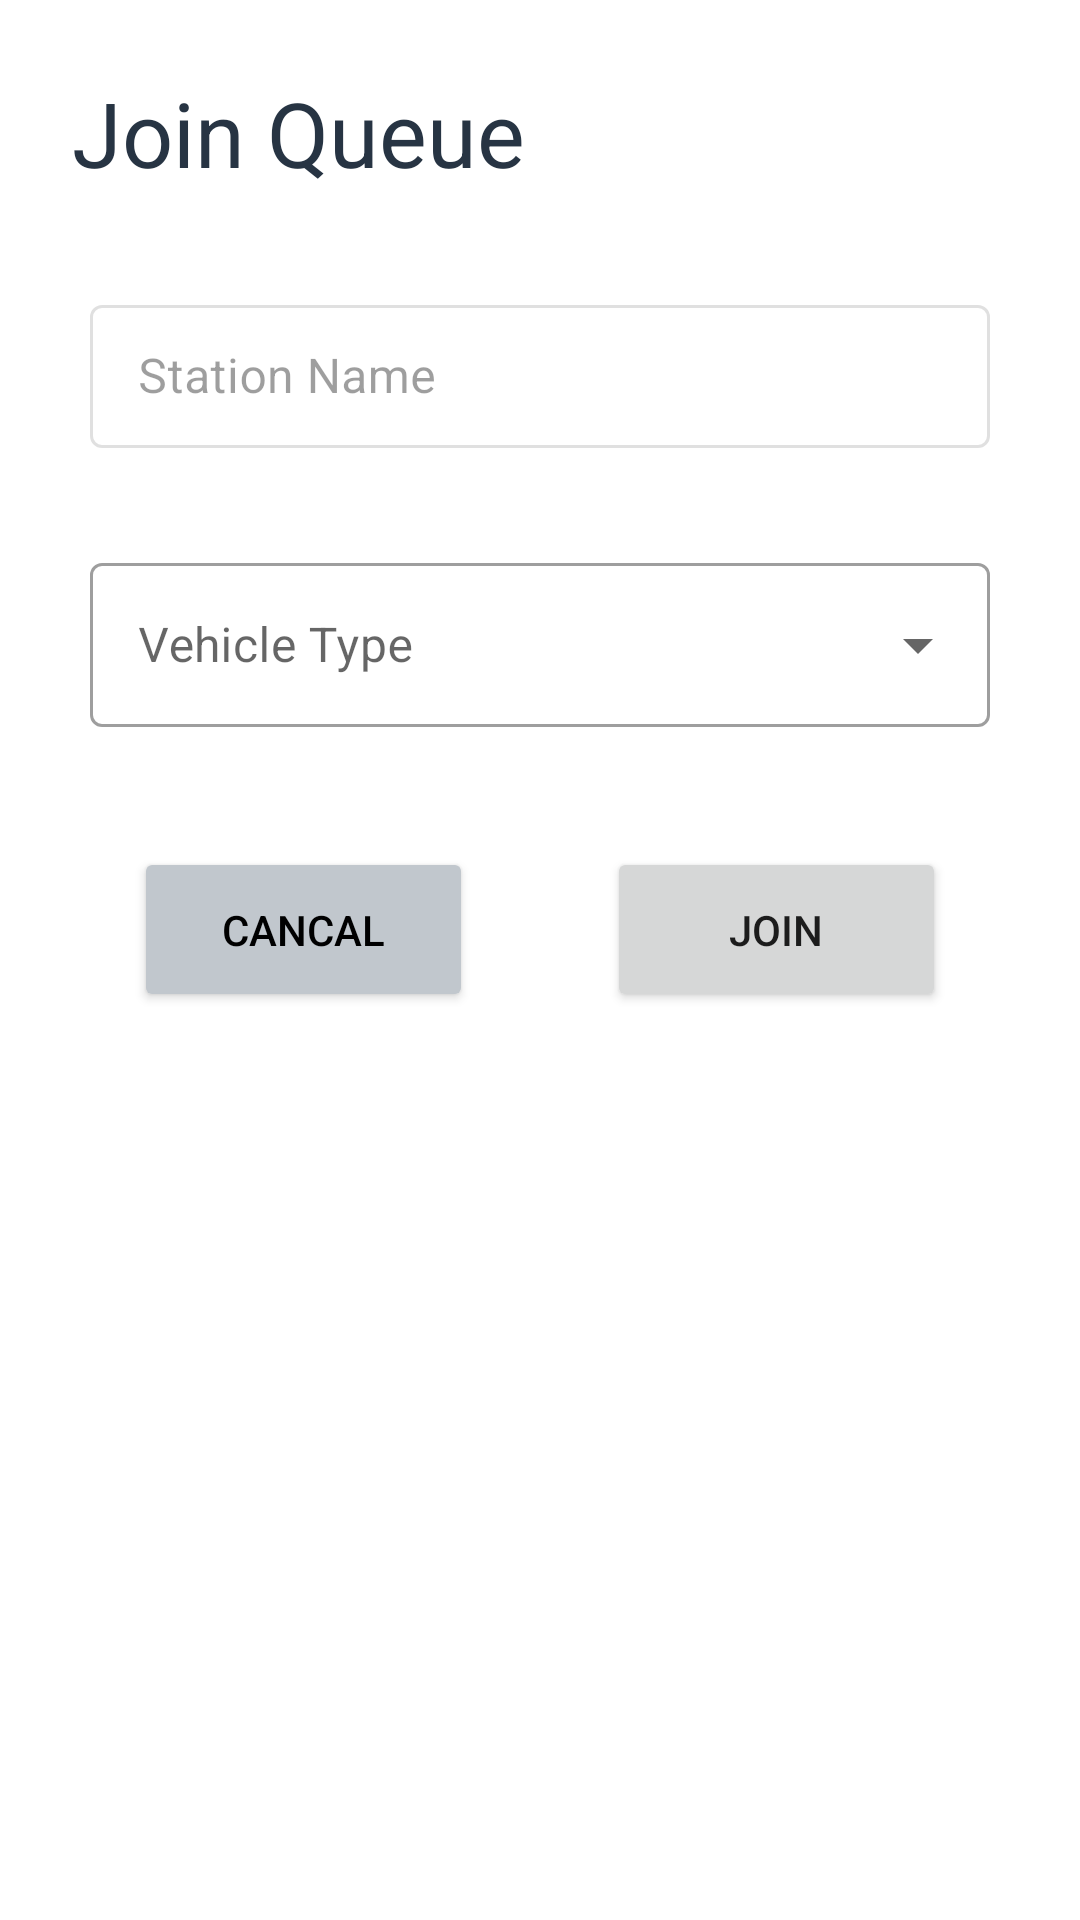

Reconstruct the res/layout file that produces this screen, plus the resources it refers to.
<!-- AndroidManifest.xml: application theme Theme.Fuel -->
<!-- res/layout/join_queue_dialog.xml -->
<?xml version="1.0" encoding="utf-8"?>
<androidx.constraintlayout.widget.ConstraintLayout xmlns:android="http://schemas.android.com/apk/res/android"
    xmlns:app="http://schemas.android.com/apk/res-auto"
    xmlns:tools="http://schemas.android.com/tools"
    android:layout_width="match_parent"
    android:layout_height="match_parent"
    android:background="@color/white"
    android:layout_marginVertical="10dp"
    app:cardCornerRadius="30dp"
    tools:context=".user.FuelStation">

    <TextView
        android:id="@+id/joinQueue"
        android:layout_width="wrap_content"
        android:layout_height="wrap_content"
        android:layout_marginStart="24dp"
        android:layout_marginTop="24dp"
        android:text="Join Queue"
        android:textColor="@color/colorDarkBlue"
        android:textSize="30sp"
        app:layout_constraintStart_toStartOf="parent"
        app:layout_constraintTop_toTopOf="parent" />

    <com.google.android.material.textfield.TextInputLayout
        android:id="@+id/enterStationName"
        style="@style/Widget.MaterialComponents.TextInputLayout.OutlinedBox.Dense"
        android:layout_width="300dp"
        android:layout_height="54dp"
        android:layout_marginStart="37dp"
        android:layout_marginTop="32dp"
        android:layout_marginEnd="37dp"
        android:layout_marginBottom="32dp"
        android:enabled="false"
        android:hint="Station Name"
        app:endIconMode="clear_text"
        app:endIconTint="@color/colorGrey"
        app:layout_constraintBottom_toTopOf="@+id/vehicle_Type"
        app:layout_constraintEnd_toEndOf="parent"
        app:layout_constraintStart_toStartOf="parent"
        app:layout_constraintTop_toBottomOf="@+id/joinQueue">

        <com.google.android.material.textfield.TextInputEditText
            android:layout_width="match_parent"
            android:layout_height="wrap_content" />

    </com.google.android.material.textfield.TextInputLayout>


    <com.google.android.material.textfield.TextInputLayout
        android:id="@+id/vehicle_Type"
        style="@style/Widget.MaterialComponents.TextInputLayout.OutlinedBox.ExposedDropdownMenu"
        android:layout_width="300dp"
        android:layout_height="60dp"
        android:layout_marginStart="37dp"
        android:layout_marginTop="32dp"
        android:layout_marginEnd="37dp"
        android:hint="Vehicle Type"
        app:layout_constraintEnd_toEndOf="parent"
        app:layout_constraintStart_toStartOf="parent"
        app:layout_constraintTop_toBottomOf="@+id/enterStationName">

        <AutoCompleteTextView
            android:id="@+id/vehicleType"
            android:layout_width="match_parent"
            android:layout_height="wrap_content"
            android:inputType="none" />

    </com.google.android.material.textfield.TextInputLayout>

    <Button
        android:id="@+id/join_queue"
        android:layout_width="113dp"
        android:layout_height="55dp"
        android:layout_marginTop="40dp"
        android:layout_marginEnd="38dp"
        android:elevation="4dp"
        android:text="Join"
        app:layout_constraintEnd_toEndOf="parent"
        app:layout_constraintStart_toEndOf="@+id/cancel_button"
        app:layout_constraintTop_toBottomOf="@+id/vehicle_Type" />

    <Button
        android:id="@+id/cancel_button"
        android:layout_width="113dp"
        android:layout_height="55dp"
        android:layout_marginStart="38dp"

        android:layout_marginTop="40dp"
        android:layout_marginEnd="38dp"
        android:backgroundTint="@color/colorGrey"
        android:elevation="4dp"
        android:text="Cancal"
        android:textColor="@color/black"
        app:layout_constraintEnd_toStartOf="@+id/join_queue"
        app:layout_constraintStart_toStartOf="parent"
        app:layout_constraintTop_toBottomOf="@+id/vehicle_Type" />


</androidx.constraintlayout.widget.ConstraintLayout>
<!-- resources referenced by this layout -->
<resources>
  <color name="black">#FF000000</color>
  <color name="colorDarkBlue">#273443</color>
  <color name="colorGrey">#c1c7cd</color>
  <color name="white">#FFFFFFFF</color>
  <style name="Theme.Fuel" parent="Theme.MaterialComponents.DayNight.NoActionBar">
          
          <item name="colorPrimary">@color/colorDarkBlue</item>
          <item name="colorPrimaryVariant">@color/colorDarkBlue</item>
          <item name="colorOnPrimary">@color/white</item>
          
          <item name="colorSecondary">@color/teal_200</item>
          <item name="colorSecondaryVariant">@color/teal_700</item>
          <item name="colorOnSecondary">@color/black</item>
          
          <item name="android:statusBarColor">?attr/colorPrimaryVariant</item>
          
      </style>
  <color name="teal_200">#FF03DAC5</color>
  <color name="teal_700">#FF018786</color>
</resources>
